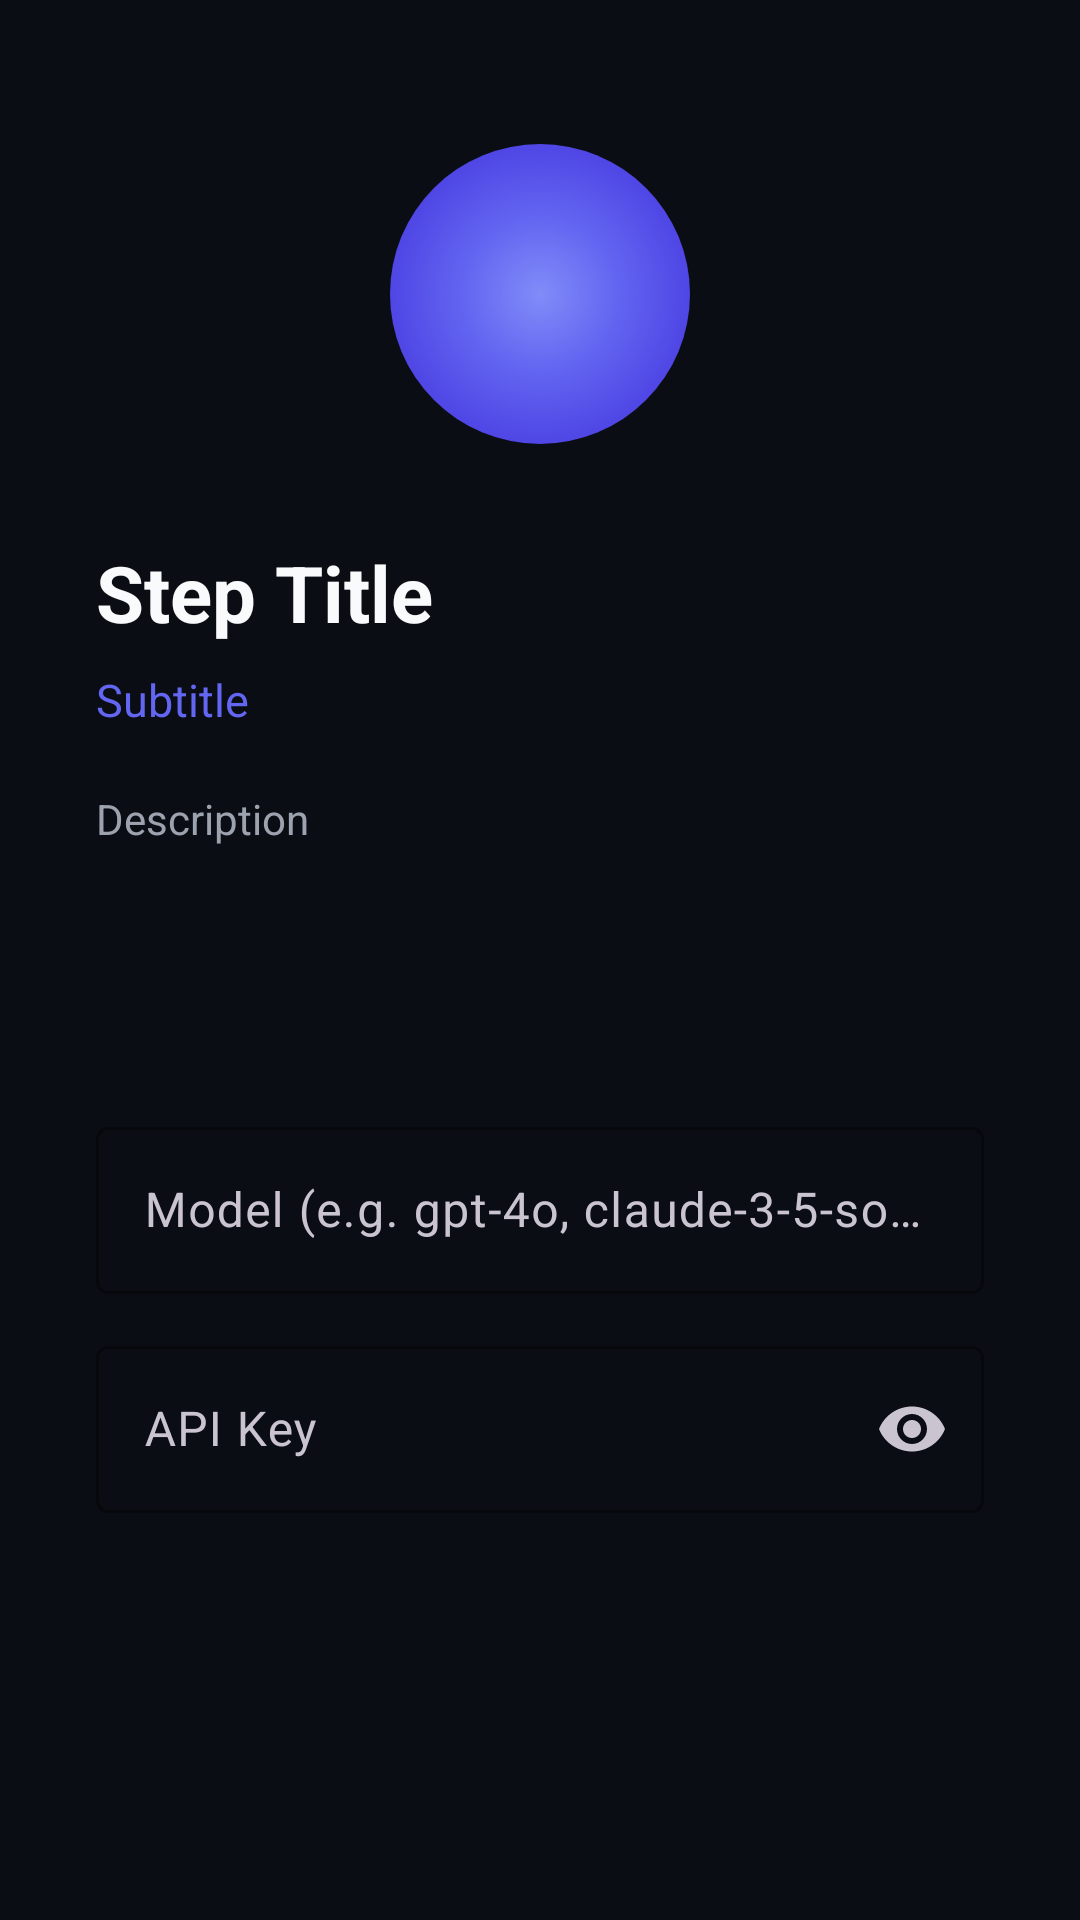

Here is an Android app screen rendered from its layout file. Give the layout XML and the strings, colors and styles it references.
<!-- AndroidManifest.xml: application theme Theme.AetherMesh -->
<!-- res/layout/fragment_setup_step.xml -->
<?xml version="1.0" encoding="utf-8"?>
<ScrollView
    xmlns:android="http://schemas.android.com/apk/res/android"
    xmlns:app="http://schemas.android.com/apk/res-auto"
    android:layout_width="match_parent"
    android:layout_height="match_parent"
    android:background="@color/bg_primary"
    android:fillViewport="true">

    <LinearLayout
        android:layout_width="match_parent"
        android:layout_height="wrap_content"
        android:orientation="vertical"
        android:padding="32dp"
        android:gravity="top">

        
        <FrameLayout
            android:layout_width="100dp"
            android:layout_height="100dp"
            android:layout_gravity="center_horizontal"
            android:layout_marginTop="16dp"
            android:layout_marginBottom="32dp"
            android:background="@drawable/bg_orb" />

        
        <TextView
            android:id="@+id/step_title"
            android:layout_width="match_parent"
            android:layout_height="wrap_content"
            android:text="Step Title"
            android:textColor="@color/text_primary"
            android:textSize="26sp"
            android:textStyle="bold"
            android:layout_marginBottom="8dp" />

        
        <TextView
            android:id="@+id/step_subtitle"
            android:layout_width="match_parent"
            android:layout_height="wrap_content"
            android:text="Subtitle"
            android:textColor="@color/accent_indigo"
            android:textSize="15sp"
            android:layout_marginBottom="20dp" />

        
        <TextView
            android:id="@+id/step_description"
            android:layout_width="match_parent"
            android:layout_height="wrap_content"
            android:text="Description"
            android:textColor="@color/text_secondary"
            android:textSize="14sp"
            android:lineSpacingMultiplier="1.5"
            android:layout_marginBottom="24dp" />

        
        <com.google.android.material.progressindicator.LinearProgressIndicator
            android:id="@+id/step_progress"
            android:layout_width="match_parent"
            android:layout_height="wrap_content"
            android:max="100"
            android:progress="0"
            android:visibility="gone"
            app:trackColor="@color/bg_surface"
            app:indicatorColor="@color/accent_indigo"
            android:layout_marginBottom="24dp" />

        
        <Spinner
            android:id="@+id/provider_spinner"
            android:layout_width="match_parent"
            android:layout_height="52dp"
            android:background="@drawable/bg_input"
            android:layout_marginBottom="12dp"
            android:visibility="visible" />

        
        <com.google.android.material.textfield.TextInputLayout
            android:id="@+id/model_layout"
            style="@style/Widget.Material3.TextInputLayout.OutlinedBox"
            android:layout_width="match_parent"
            android:layout_height="wrap_content"
            android:hint="Model (e.g. gpt-4o, claude-3-5-sonnet)"
            android:layout_marginBottom="12dp"
            app:boxStrokeColor="@color/accent_indigo">

            <com.google.android.material.textfield.TextInputEditText
                android:id="@+id/model_edit"
                android:layout_width="match_parent"
                android:layout_height="wrap_content"
                android:inputType="text"
                android:textColor="@color/text_primary" />
        </com.google.android.material.textfield.TextInputLayout>

        
        <com.google.android.material.textfield.TextInputLayout
            android:id="@+id/api_key_layout"
            style="@style/Widget.Material3.TextInputLayout.OutlinedBox"
            android:layout_width="match_parent"
            android:layout_height="wrap_content"
            android:hint="API Key"
            app:endIconMode="password_toggle"
            app:boxStrokeColor="@color/accent_indigo">

            <com.google.android.material.textfield.TextInputEditText
                android:id="@+id/api_key_edit"
                android:layout_width="match_parent"
                android:layout_height="wrap_content"
                android:inputType="textPassword"
                android:textColor="@color/text_primary" />
        </com.google.android.material.textfield.TextInputLayout>

    </LinearLayout>
</ScrollView>
<!-- resources referenced by this layout -->
<resources>
  <color name="accent_indigo">#6366F1</color>
  <color name="bg_primary">#0A0D14</color>
  <color name="bg_surface">#111827</color>
  <color name="text_primary">#F9FAFB</color>
  <color name="text_secondary">#9CA3AF</color>
  <!-- drawable bg_orb (drawable) -->
  <?xml version="1.0" encoding="utf-8"?>
  <shape xmlns:android="http://schemas.android.com/apk/res/android"
      android:shape="oval">
      <gradient
          android:type="radial"
          android:gradientRadius="50dp"
          android:startColor="#818CF8"
          android:centerColor="#6366F1"
          android:endColor="#4F46E5" />
      <size
          android:width="100dp"
          android:height="100dp" />
  </shape>
  <style name="Theme.AetherMesh" parent="Theme.Material3.Dark.NoActionBar">
          
          <item name="colorPrimary">@color/accent_indigo</item>
          <item name="colorOnPrimary">@color/white</item>
          <item name="android:windowBackground">@color/bg_primary</item>
          <item name="android:navigationBarColor">@color/bg_surface</item>
          <item name="android:statusBarColor">@color/bg_primary</item>
      </style>
  <color name="white">#FFFFFF</color>
</resources>
